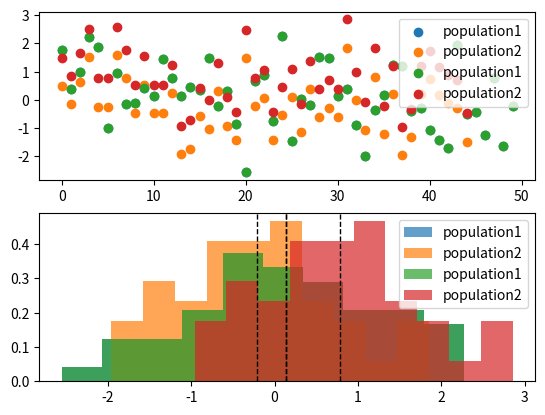

Source code (Python):
import warnings
warnings.filterwarnings('ignore')

%matplotlib inline
from matplotlib import pyplot as plt
import numpy as np
import scipy.stats as stats

# Generate some fake data to test with
def gendata(loc1=0, loc2=0):
    population1 = stats.norm.rvs(loc=loc1, size=50, random_state=0)
    population2 = stats.norm.rvs(loc=loc2, size=45, random_state=42)

    # Scatter Plot of Data
    plt.subplot(2, 1, 1)
    plt.scatter(range(len(population1)), population1, label="population1")
    plt.scatter(range(len(population2)), population2, label="population2")
    plt.legend()

    # Histogram Plot of Data
    plt.subplot(2, 1, 2)
    plt.hist(population1, 10, density=True, alpha=0.7, label="population1")
    plt.hist(population2, 10, density=True, alpha=0.7, label="population2")
    plt.axvline(population1.mean(), color='k', linestyle='dashed', linewidth=1)
    plt.axvline(population2.mean(), color='k', linestyle='dashed', linewidth=1)
    plt.legend()  
    
    return population1, population2

# Generate some data and show the scatter plot
population1, population2 = gendata()

# Note: Setting equal_var=False performs Welch's t-test which does 
# not assume equal population variance
stats.ttest_ind(population1, population2, equal_var=False)

# Generate data with a bigger difference in means
population1, population2 = gendata(loc1=0, loc2=1)

stats.ttest_ind(population1, population2, equal_var=False)

